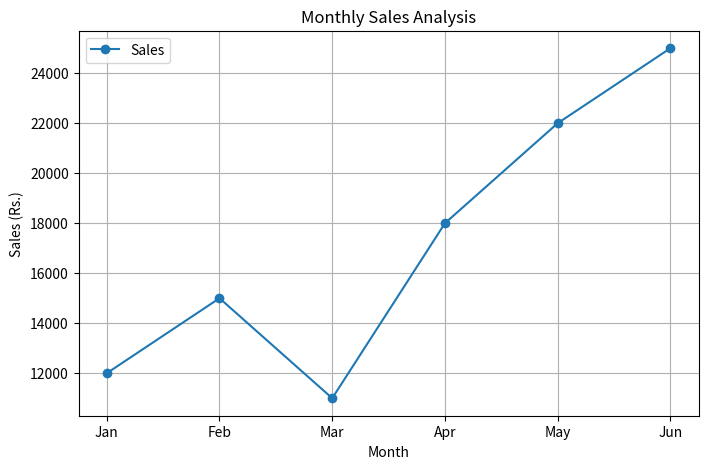
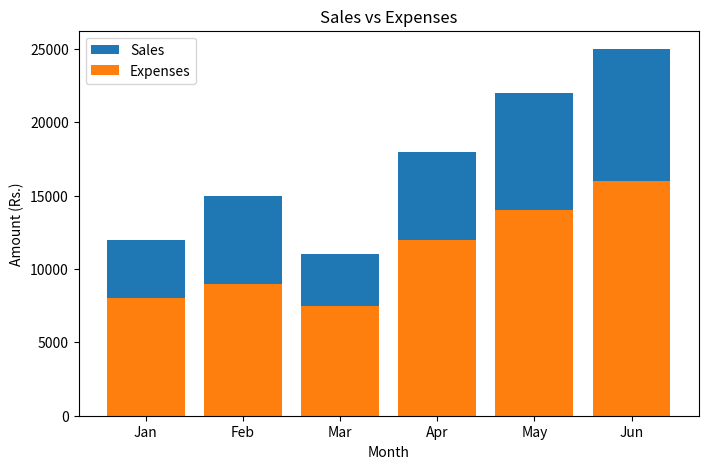
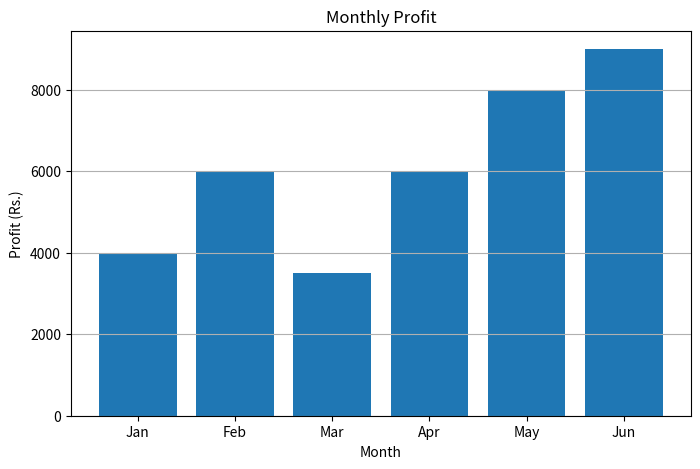

Generate these figures, in order, with matplotlib:

import matplotlib.pyplot as plt

def main():
    months = ["Jan", "Feb", "Mar", "Apr", "May", "Jun"]
    sales = [12000, 15000, 11000, 18000, 22000, 25000]
    expenses = [8000, 9000, 7500, 12000, 14000, 16000]

    # Calculate profit
    profit = []

    for i in range(len(sales)):
        profit.append(sales[i] - expenses[i])

    # 1. Monthly Sales Line Graph
    plt.figure(figsize=(8, 5))
    plt.plot(months, sales, marker="o", label="Sales")
    plt.title("Monthly Sales Analysis")
    plt.xlabel("Month")
    plt.ylabel("Sales (Rs.)")
    plt.grid()
    plt.legend()
    plt.savefig("monthly_sales.png")
    plt.show()

    # 2. Sales vs Expenses Bar Chart
    plt.figure(figsize=(8, 5))
    plt.bar(months, sales, label="Sales")
    plt.bar(months, expenses, label="Expenses")
    plt.title("Sales vs Expenses")
    plt.xlabel("Month")
    plt.ylabel("Amount (Rs.)")
    plt.legend()
    plt.savefig("sales_vs_expenses.png")
    plt.show()

    # 3. Monthly Profit Bar Chart
    plt.figure(figsize=(8, 5))
    plt.bar(months, profit)
    plt.title("Monthly Profit")
    plt.xlabel("Month")
    plt.ylabel("Profit (Rs.)")
    plt.grid(axis="y")
    plt.savefig("monthly_profit.png")
    plt.show()

    # 4. Print Summary
    print("Total Sales:", sum(sales))
    print("Total Expenses:", sum(expenses))
    print("Total Profit:", sum(profit))
    print("Highest Sales:", max(sales))
    print("Lowest Sales:", min(sales))

if __name__ == "__main__":
    main()
